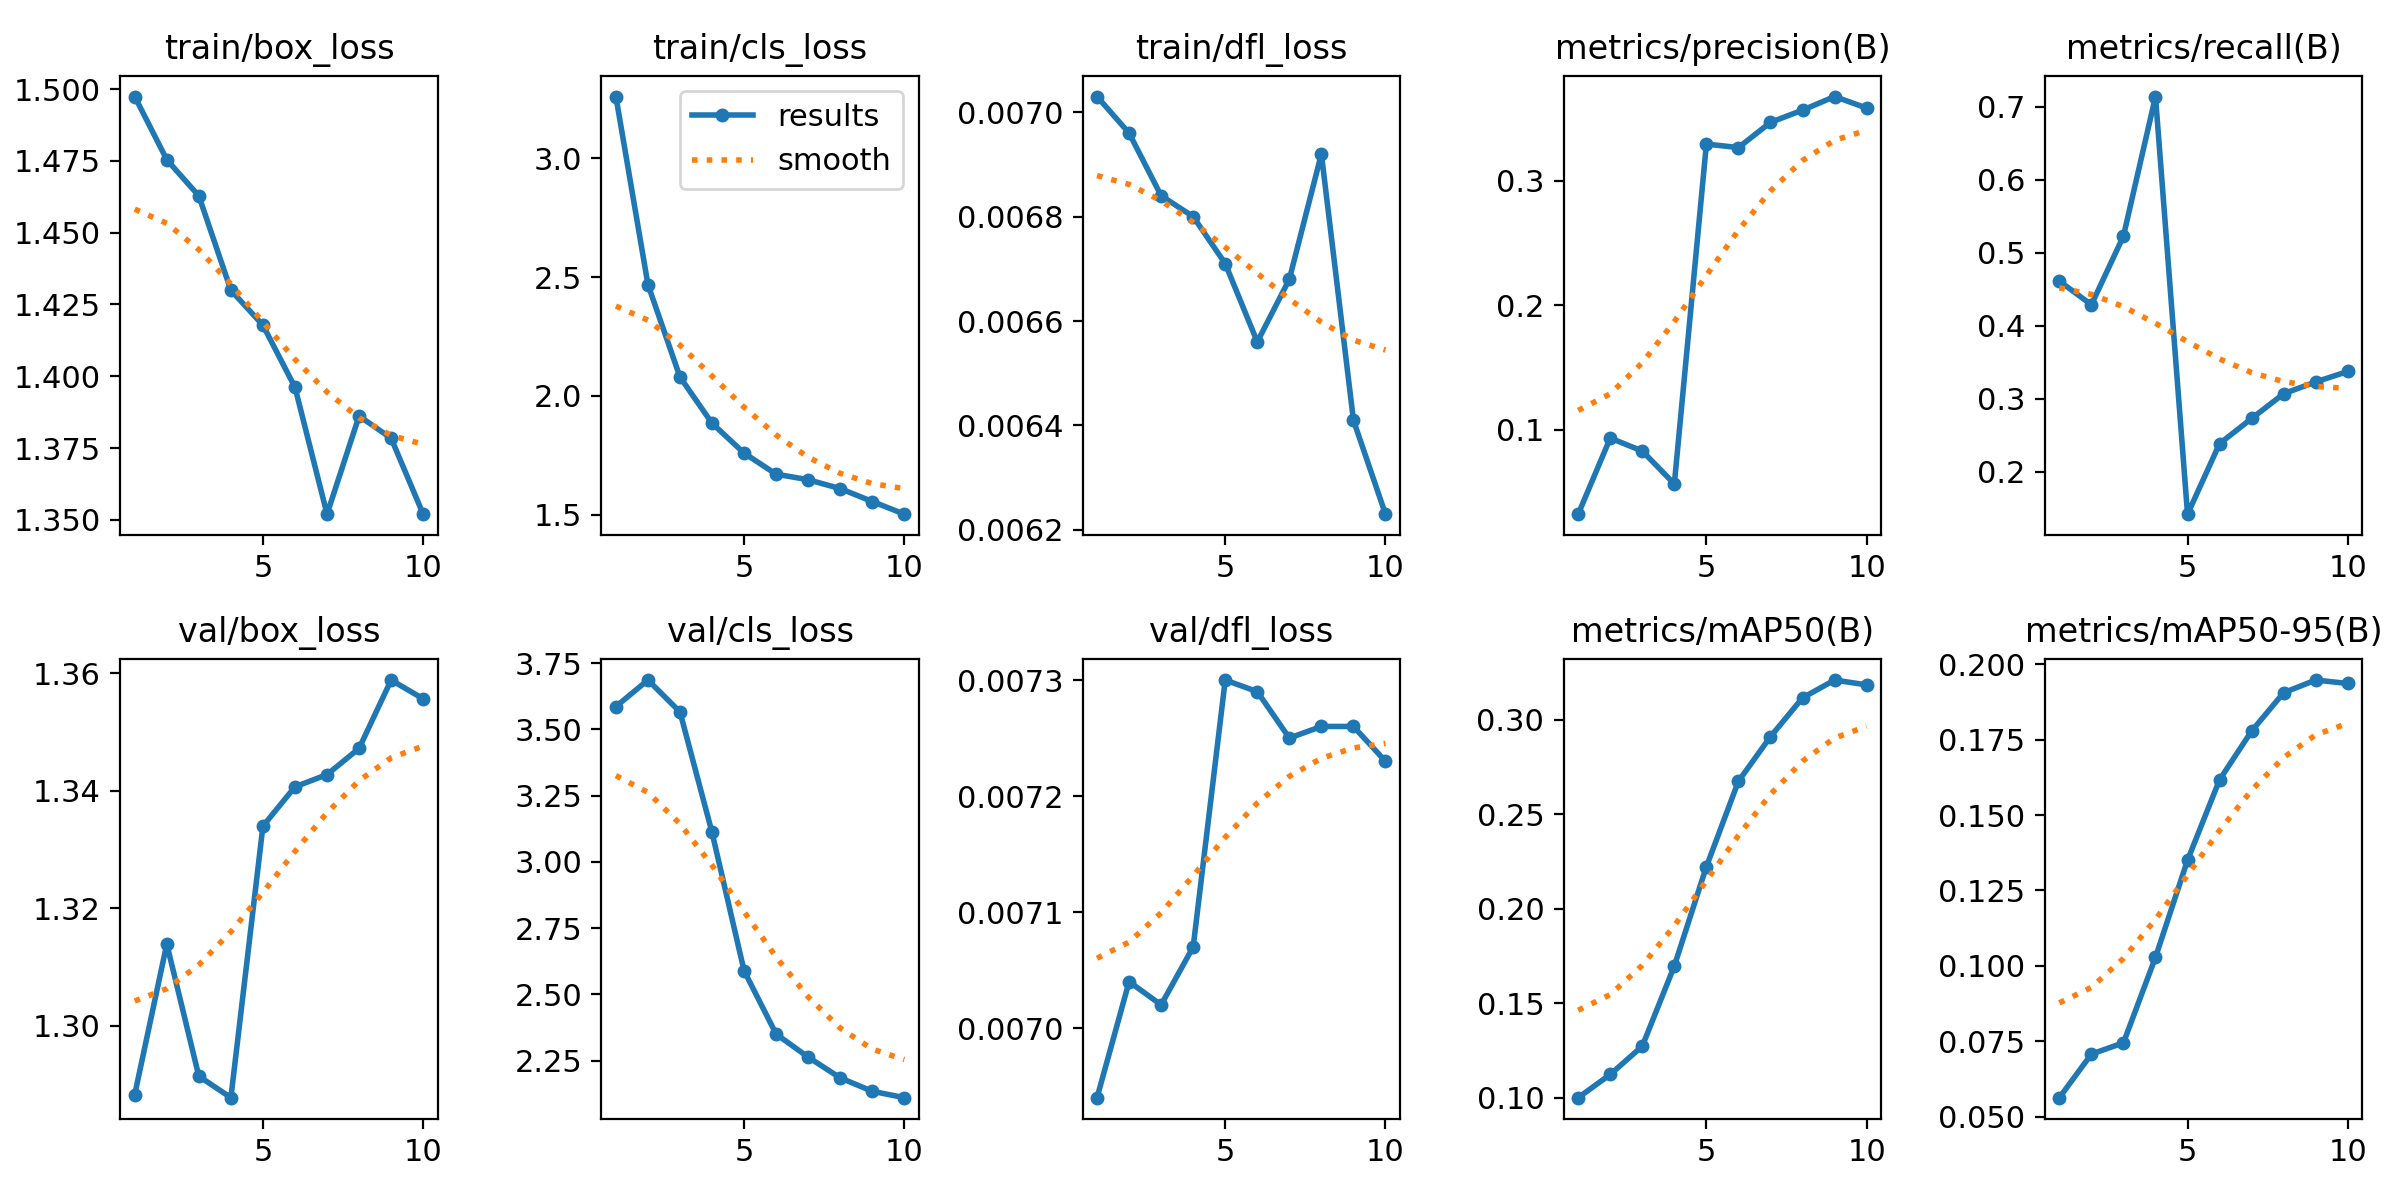

The file beside this chart, header and first rows:
epoch, time, train/box_loss, train/cls_loss, train/dfl_loss, metrics/precision(B), metrics/recall(B), metrics/mAP50(B), metrics/mAP50-95(B), val/box_loss, val/cls_loss, val/dfl_loss, lr/pg0, lr/pg1, lr/pg2
1, 3.179, 1.497, 3.26, 0.00703, 0.03207, 0.4613, 0.09997, 0.0563, 1.288, 3.586, 0.00694, 0.0001917, 0.0001917, 0.08102
2, 4.956, 1.475, 2.469, 0.00696, 0.09325, 0.4289, 0.1123, 0.07075, 1.314, 3.686, 0.00704, 0.0003529, 0.0003529, 0.06119
3, 6.666, 1.463, 2.079, 0.00684, 0.08285, 0.5229, 0.1272, 0.07449, 1.291, 3.566, 0.00702, 0.0004745, 0.0004745, 0.04131
4, 8.443, 1.43, 1.885, 0.0068, 0.05637, 0.7141, 0.1697, 0.1028, 1.288, 3.111, 0.00707, 0.0005565, 0.0005565, 0.02139
5, 10.46, 1.418, 1.759, 0.00671, 0.3297, 0.1421, 0.2222, 0.1351, 1.334, 2.589, 0.0073, 0.000599, 0.000599, 0.001432
6, 12.17, 1.396, 1.67, 0.00656, 0.3268, 0.2387, 0.2675, 0.1617, 1.341, 2.35, 0.00729, 0.000505, 0.000505, 0.000505
7, 13.92, 1.352, 1.647, 0.00668, 0.3471, 0.2731, 0.2911, 0.1779, 1.343, 2.263, 0.00725, 0.000406, 0.000406, 0.000406
8, 15.68, 1.386, 1.609, 0.00692, 0.3569, 0.307, 0.3116, 0.1906, 1.347, 2.185, 0.00726, 0.000307, 0.000307, 0.000307
9, 17.41, 1.378, 1.555, 0.00641, 0.3679, 0.3232, 0.321, 0.1948, 1.359, 2.134, 0.00726, 0.000208, 0.000208, 0.000208
10, 19.15, 1.352, 1.502, 0.00623, 0.3586, 0.3375, 0.3185, 0.1936, 1.356, 2.11, 0.00723, 0.000109, 0.000109, 0.000109
